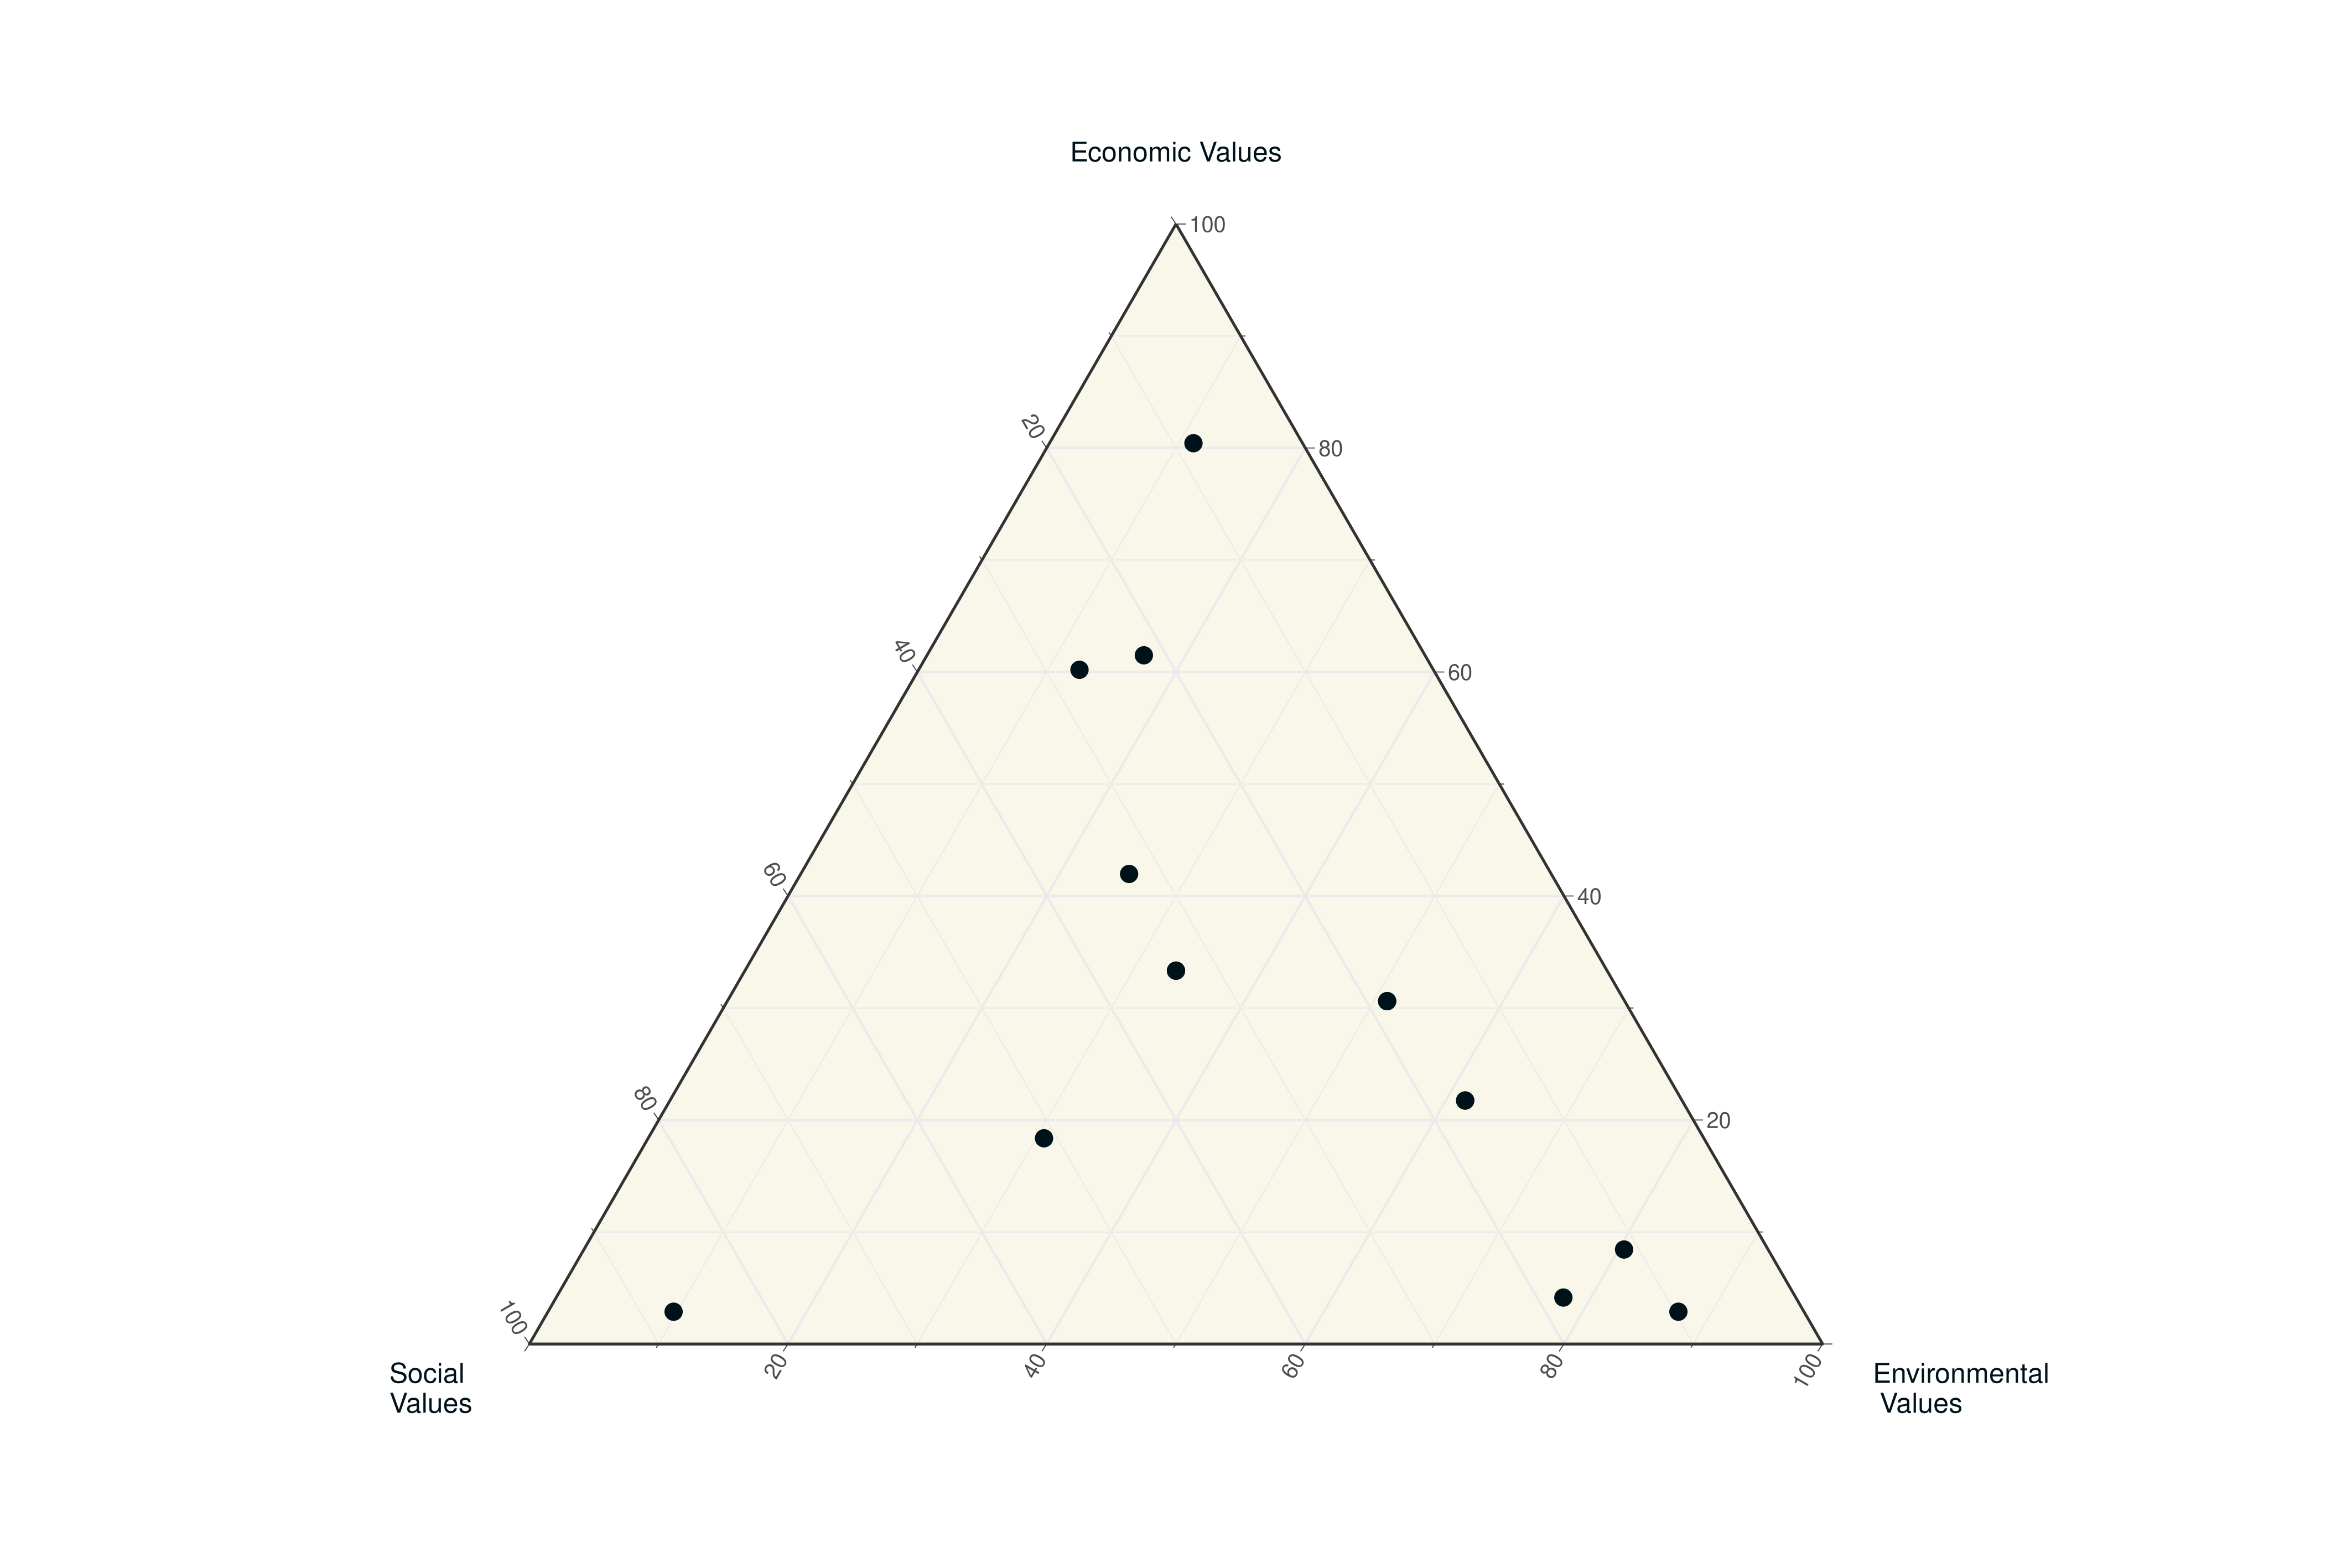

Recreate this plot in R.
library(magrittr)
library(ggplot2)
library(googlesheets4)
library(ggtern)
library(data.table)
library(here)
theme_set(theme_bw())
i_am("ternary.R")

max_value = 8 # Maximum value in Likert scale

# read data
# sheet_url is the URL for the data from the Google form (Google Sheets link)
gs4_deauth()
sheet_url <-
    "https://docs.google.com/spreadsheets/d/1_npp7sVT169SbQQuSoPZN24YoDNCkOycobL0LSwdPmc/edit?usp=sharing"
data <- read_sheet(sheet_url) %>%
  as.data.table()

# Change colnames depending on your Google Forms format
colnames(data) <- c("timestamp", "env_econ", "env_soc", "soc_econ")

data <- data %>% 
  .[, env_econ := as.integer(sub("\\..*", "", env_econ))+4] %>% 
  .[, env_soc := as.integer(sub("\\..*", "", env_soc))+4] %>% 
  .[, soc_econ := as.integer(sub("\\..*", "", soc_econ))+4]

env_econ = data$env_econ
env_soc = data$env_soc
soc_econ = data$soc_econ

# count mean weight per value
env_abs = (env_econ + env_soc) / 2
econ_abs = (max_value - env_econ + max_value - soc_econ) / 2
soc_abs = (soc_econ + max_value - env_soc) / 2

# weight the means
env = env_abs * (max_value - econ_abs) / max_value * (max_value - soc_abs) /
  max_value
econ = econ_abs * (max_value - env_abs) / max_value * (max_value - soc_abs) /
  max_value
soc = soc_abs * (max_value - env_abs) / max_value * (max_value - econ_abs) /
  max_value

data <- data.table(env = env, econ = econ, soc = soc)

# draw plot
plot <- ggtern(data, aes(x = soc, y = econ, z = env)) +
  xlab("Social \nValues") +
  ylab("Economic Values") +
  zlab("Environmental \nValues") +
  geom_point(size = 3, color = "#001219") +
  theme(
    panel.background = element_rect(fill = "#F9F7E9"),
    plot.background = element_rect(fill = "transparent"),
    text = element_text(color = "#001219"),
    line = element_line(color = "#001219")
  )

# save plot to current directory
ggtern::ggsave(
  plot = plot,
  path = here(),
  filename = "ternary.png",
  width = 360,
  height = 240,
  units = "mm",
  bg = "transparent"
)

plot
